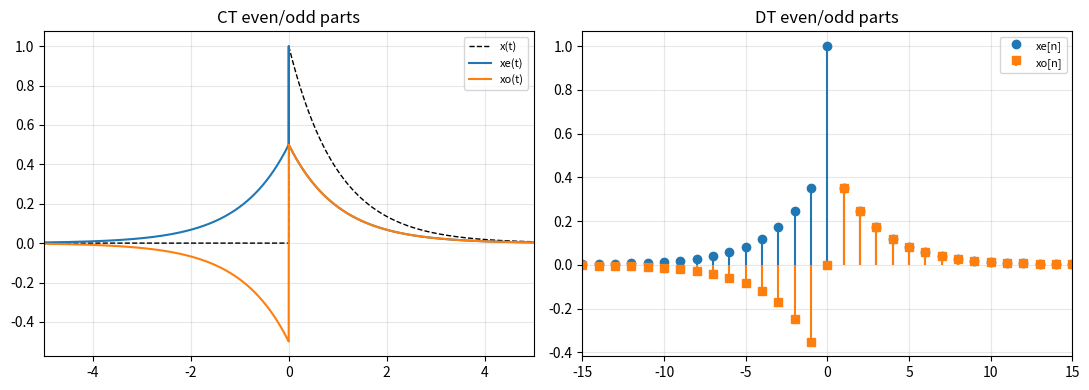

The script that saved this image:
"""
Problem 7 - Energy is shared between the even and odd parts.
Show numerically that  E_x = E_xe + E_xo  and that the cross-energy
integral(xe * xo) = 0  (the even and odd parts are orthogonal), for both a
continuous-time and a discrete-time signal.
Reference solution.
"""
import numpy as np
import matplotlib
import matplotlib.pyplot as plt

T_MIN, T_MAX, N = -8.0, 8.0, 16001   # symmetric grid, 0 is a sample


def x_ct(t: np.ndarray) -> np.ndarray:
    """One-sided decaying exponential x(t)=e^{-t} for t>=0, else 0.
    This is neither even nor odd, so both parts are nontrivial."""
    return np.where(t >= 0, np.exp(-t), 0.0)


def x_dt(n: np.ndarray) -> np.ndarray:
    """One-sided geometric x[n] = (0.7)^n for n>=0, else 0."""
    return np.where(n >= 0, 0.7 ** np.abs(n), 0.0)


# ==========================================================
# ANSWER IMPLEMENTATION
# ==========================================================

def even_odd_ct(t: np.ndarray, x: np.ndarray):
    """Even and odd parts of a CT signal sampled on a grid symmetric about 0.
    xe(t)=(x(t)+x(-t))/2 ,  xo(t)=(x(t)-x(-t))/2 . x(-t) obtained by flipping
    the sample array (valid on a symmetric grid)."""
    xr = x[::-1]                      # samples of x(-t)
    xe = 0.5 * (x + xr)
    xo = 0.5 * (x - xr)
    return xe, xo


def even_odd_dt(n: np.ndarray, x: np.ndarray):
    """Even and odd parts of a DT signal on a symmetric index range."""
    xr = x[::-1]                      # x[-n]
    xe = 0.5 * (x + xr)
    xo = 0.5 * (x - xr)
    return xe, xo


def energy_ct(t, x):
    return float(np.trapezoid(np.abs(x) ** 2, t))


def cross_energy_ct(t, a, b):
    return float(np.trapezoid(a * b, t))


def energy_dt(x):
    return float(np.sum(np.abs(x) ** 2))


def cross_energy_dt(a, b):
    return float(np.sum(a * b))


# ----------------------------
# Provided plotting
# ----------------------------
def main():
    # ---------- continuous ----------
    t = np.linspace(T_MIN, T_MAX, N)
    x = x_ct(t)
    xe, xo = even_odd_ct(t, x)

    Ex = energy_ct(t, x)
    Exe = energy_ct(t, xe)
    Exo = energy_ct(t, xo)
    cross = cross_energy_ct(t, xe, xo)
    print("=== Continuous-time  x(t)=e^{-t}u(t) ===")
    print(f"E_x           = {Ex:.6f}")
    print(f"E_xe + E_xo   = {Exe + Exo:.6f}  (E_xe={Exe:.6f}, E_xo={Exo:.6f})")
    print(f"cross-energy  = {cross:.2e}  (should be ~0)")

    # ---------- discrete ----------
    n = np.arange(-40, 41)
    xd = x_dt(n)
    xde, xdo = even_odd_dt(n, xd)
    Exd = energy_dt(xd)
    Exde = energy_dt(xde)
    Exdo = energy_dt(xdo)
    crossd = cross_energy_dt(xde, xdo)
    print("\n=== Discrete-time  x[n]=(0.7)^n u[n] ===")
    print(f"E_x           = {Exd:.6f}")
    print(f"E_xe + E_xo   = {Exde + Exdo:.6f}")
    print(f"cross-energy  = {crossd:.2e}  (should be ~0)")

    fig, ax = plt.subplots(1, 2, figsize=(11, 4))
    ax[0].plot(t, x, "k--", lw=1, label="x(t)")
    ax[0].plot(t, xe, label="xe(t)")
    ax[0].plot(t, xo, label="xo(t)")
    ax[0].set_xlim(-5, 5)
    ax[0].grid(alpha=.3)
    ax[0].legend(fontsize=8)
    ax[0].set_title("CT even/odd parts")
    ml, sl, bl = ax[1].stem(n, xde, linefmt="C0-", markerfmt="C0o", label="xe[n]")
    bl.set_visible(False)
    ml, sl, bl = ax[1].stem(n, xdo, linefmt="C1-", markerfmt="C1s", label="xo[n]")
    bl.set_visible(False)
    ax[1].set_xlim(-15, 15)
    ax[1].grid(alpha=.3)
    ax[1].legend(fontsize=8)
    ax[1].set_title("DT even/odd parts")
    fig.tight_layout()
    plt.show()

    # ---- verification ----
    assert abs((Exe + Exo) - Ex) < 1e-4 * Ex
    assert abs(cross) < 1e-6
    assert abs((Exde + Exdo) - Exd) < 1e-9
    assert abs(crossd) < 1e-9
    print("\nAll assertions passed.")


if __name__ == "__main__":
    main()
